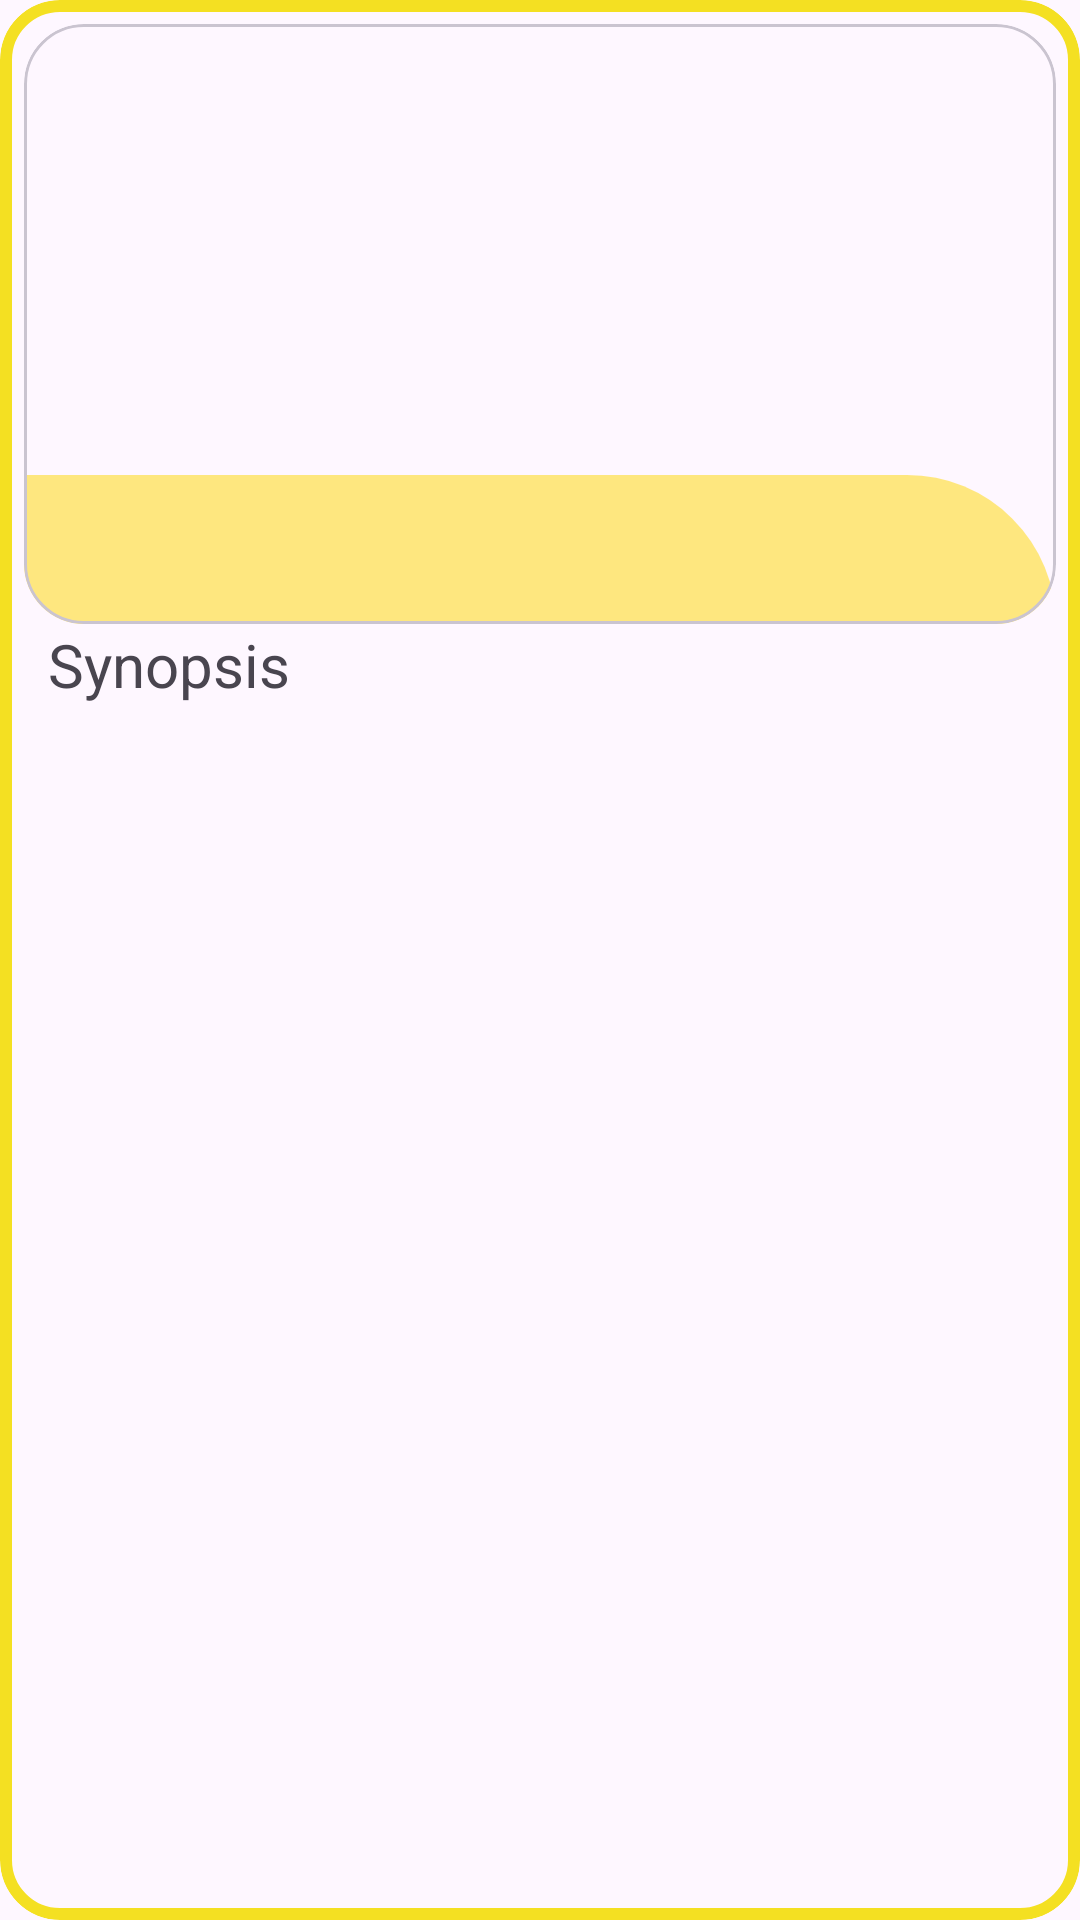

Layout XML and referenced resources for this Android screen:
<!-- AndroidManifest.xml: application theme Theme.SaulElEpisodio -->
<!-- res/layout/episode_item_widget.xml -->
<?xml version="1.0" encoding="utf-8"?>
<com.google.android.material.card.MaterialCardView xmlns:android="http://schemas.android.com/apk/res/android"
    xmlns:app="http://schemas.android.com/apk/res-auto"
    xmlns:tools="http://schemas.android.com/tools"
    android:layout_width="match_parent"
    android:layout_height="wrap_content"
    android:layout_marginStart="7dp"
    android:layout_marginTop="7dp"
    android:layout_marginEnd="7dp"
    android:layout_marginBottom="7dp"
    app:cardCornerRadius="20dp"
    app:strokeColor="@color/saul_yellow"
    app:strokeWidth="4dp">


    <androidx.constraintlayout.widget.ConstraintLayout
        android:layout_width="match_parent"
        android:layout_height="wrap_content"
        android:layout_marginStart="8dp"
        android:layout_marginTop="8dp"
        android:layout_marginEnd="8dp"
        android:layout_marginBottom="10dp">


        <com.google.android.material.card.MaterialCardView
            android:id="@+id/materialCardView"
            android:layout_width="match_parent"
            android:layout_height="wrap_content"
            app:cardCornerRadius="20dp"
            app:layout_constraintEnd_toEndOf="parent"
            app:layout_constraintHorizontal_bias="1.0"
            app:layout_constraintStart_toStartOf="parent"
            app:layout_constraintTop_toTopOf="parent">

            <ImageView
                android:id="@+id/iv_content_img"
                android:layout_width="wrap_content"
                android:layout_height="200dp"
                android:layout_gravity="center"
                android:scaleType="fitCenter"
                tools:ignore="ContentDescription"
                tools:src="@tools:sample/avatars" />

            <FrameLayout
                android:layout_width="match_parent"
                android:layout_height="wrap_content"
                android:layout_gravity="bottom"
                android:background="@drawable/rounded_view"
                android:padding="8dp">

                <TextView
                    android:id="@+id/tv_title_episode"
                    style="@style/StyledContentText"
                    android:layout_width="match_parent"
                    android:layout_height="wrap_content"
                    android:layout_gravity="bottom"
                    android:layout_marginStart="8dp"
                    android:layout_marginEnd="8dp"
                    android:textColor="@color/saul_black"
                    android:textSize="25sp"
                    tools:text="@tools:sample/lorem" />
            </FrameLayout>

        </com.google.android.material.card.MaterialCardView>

        <TextView
            android:id="@+id/comp_synopsis"
            style="@style/StyledTitleDetail"
            android:layout_width="wrap_content"
            android:layout_height="wrap_content"
            android:layout_marginStart="8dp"
            android:text="@string/synopsis"
            app:layout_constraintStart_toStartOf="parent"
            app:layout_constraintTop_toBottomOf="@+id/materialCardView" />

        <TextView
            android:id="@+id/tv_synopsis"
            android:layout_width="wrap_content"
            android:layout_height="0dp"
            android:ellipsize="end"
            android:fontFamily="sans-serif-condensed-light"
            android:maxLines="3"
            app:layout_constraintStart_toStartOf="parent"
            app:layout_constraintTop_toBottomOf="@+id/comp_synopsis"
            tools:text="@tools:sample/lorem/random" />


    </androidx.constraintlayout.widget.ConstraintLayout>


</com.google.android.material.card.MaterialCardView>
<!-- resources referenced by this layout -->
<resources>
  <color name="saul_black">#18224B</color>
  <color name="saul_yellow">#F4E022</color>
  <!-- drawable rounded_view (drawable) -->
  <?xml version="1.0" encoding="utf-8"?>
  <shape xmlns:android="http://schemas.android.com/apk/res/android"
      android:shape="rectangle">
      <corners android:topLeftRadius="0dp"
          android:topRightRadius="50dp"
          android:bottomLeftRadius="0dp"
          android:bottomRightRadius="0dp" />
      <solid android:color="#80FFD700" />
  </shape>
  <string name="synopsis">Synopsis</string>
  <style name="StyledContentText">
          <item name="fontFamily">@font/diploma</item>
          <item name="android:textSize">20sp</item>
      </style>
  <style name="StyledTitleDetail">
          <item name="fontFamily">@font/pricedow</item>
          <item name="android:textSize">20sp</item>
      </style>
  <style name="Theme.SaulElEpisodio" parent="Base.Theme.SaulElEpisodio" />
  <style name="Base.Theme.SaulElEpisodio" parent="Theme.Material3.DayNight">
  
          <item name="colorPrimary">@color/saul_black</item>
          <item name="colorPrimaryVariant">@color/saul_red</item>
          <item name="colorOnPrimary">@color/saul_yellow</item>
  
          <item name="colorSecondary">@color/saul_purple</item>
  
      </style>
  <color name="saul_red">#DE1B4A</color>
  <color name="saul_purple">#5A37C3</color>
</resources>
